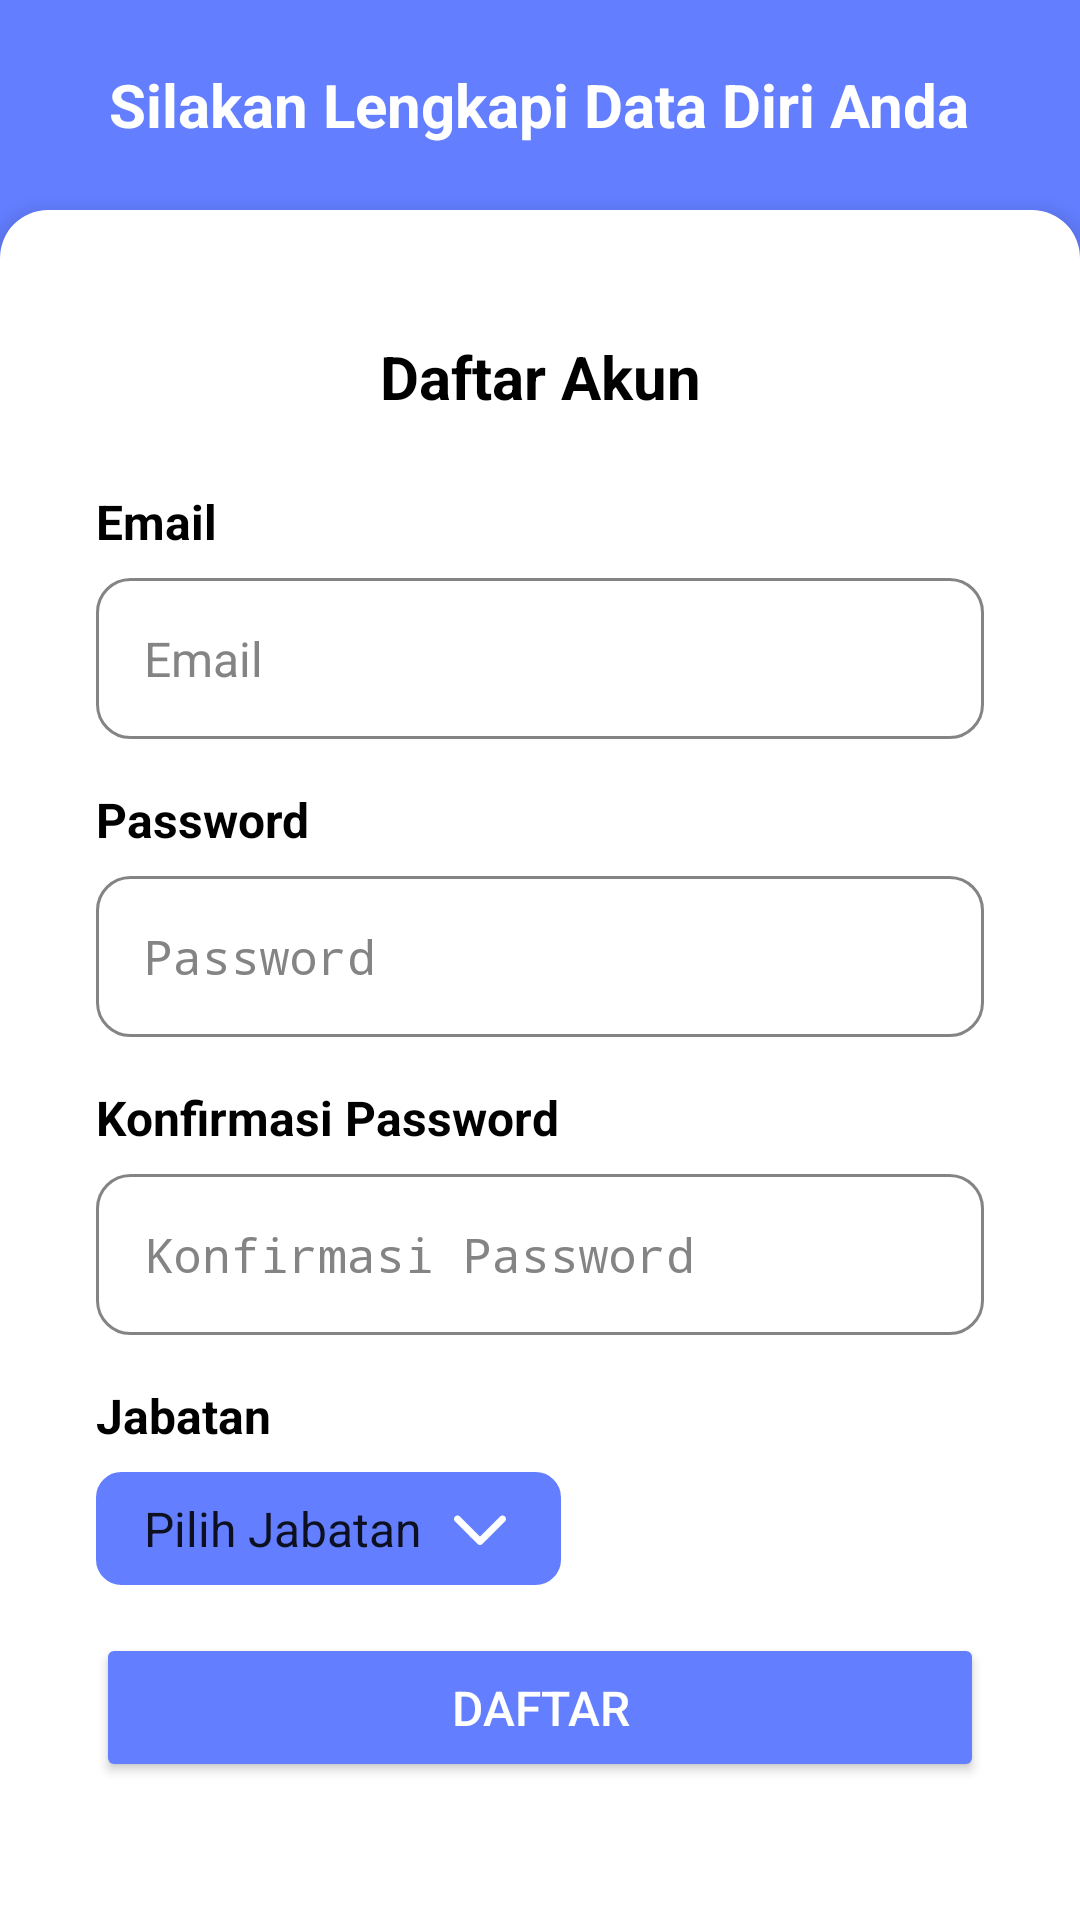

Reconstruct the res/layout file that produces this screen, plus the resources it refers to.
<!-- AndroidManifest.xml: application theme AppTheme -->
<!-- res/layout/activity_register2.xml -->
<RelativeLayout xmlns:android="http://schemas.android.com/apk/res/android"
    android:layout_width="match_parent"
    android:layout_height="match_parent"
    android:background="@color/basic"
    >

    <LinearLayout
        android:id="@+id/headerLayout"
        android:layout_width="match_parent"
        android:layout_height="70dp"
        android:orientation="vertical"
        android:gravity="center"
                >

        <TextView
            android:layout_width="wrap_content"
            android:layout_height="wrap_content"
            android:text="Silakan Lengkapi Data Diri Anda"
            android:textColor="@android:color/white"
            android:textSize="20sp"
            android:textStyle="bold"
            android:gravity="center" />
    </LinearLayout>

    <LinearLayout
        android:id="@+id/formContainer"
        android:layout_width="match_parent"
        android:layout_height="match_parent"
        android:layout_below="@id/headerLayout"
        android:background="@drawable/rounded_white_bg"
        android:elevation="4dp"
        android:orientation="vertical"
        android:padding="32dp">

        <TextView
            android:layout_width="match_parent"
            android:layout_height="wrap_content"
            android:text="Daftar Akun"
            android:textSize="20sp"
            android:textStyle="bold"
            android:gravity="center"
            android:paddingBottom="24dp"
            android:textColor="@color/black"
            android:paddingTop="10dp"/>
        <TextView
            android:layout_width="match_parent"
            android:layout_height="wrap_content"
            android:text="Email"
            android:textSize="16sp"
            android:textStyle="bold"
            android:textColor="@android:color/black"
            android:paddingBottom="8dp" />

        <EditText
            android:id="@+id/etEmail"
            android:layout_width="match_parent"
            android:layout_height="wrap_content"
            android:layout_marginBottom="16dp"
            android:background="@drawable/input_background"
            android:hint="Email"
            android:inputType="textEmailAddress"
            android:padding="16dp"
            android:textColor="@color/black"
            android:textColorHint="#858484"
            android:textSize="16sp"
            android:importantForAutofill="no"
            android:autofillHints="username"/>
        <TextView
            android:layout_width="match_parent"
            android:layout_height="wrap_content"
            android:text="Password"
            android:textSize="16sp"
            android:textStyle="bold"
            android:textColor="@android:color/black"
            android:paddingBottom="8dp" />

        <EditText
            android:id="@+id/etPassword"
            android:layout_width="match_parent"
            android:layout_height="wrap_content"
            android:hint="Password"
            android:inputType="textPassword"
            android:background="@drawable/input_background"
            android:padding="16dp"
            android:textSize="16sp"
            android:textColor="@color/black"
            android:textColorHint="#858484"
            android:layout_marginBottom="16dp"
            android:importantForAutofill="no"
            android:autofillHints="username"/>
        <TextView
            android:layout_width="match_parent"
            android:layout_height="wrap_content"
            android:text="Konfirmasi Password"
            android:textSize="16sp"
            android:textStyle="bold"
            android:textColor="@android:color/black"
            android:paddingBottom="8dp" />
        <EditText
            android:id="@+id/etConfirmPassword"
            android:layout_width="match_parent"
            android:layout_height="wrap_content"
            android:hint="Konfirmasi Password"
            android:inputType="textPassword"
            android:background="@drawable/input_background"
            android:padding="16dp"
            android:textSize="16sp"
            android:textColor="@color/black"
            android:textColorHint="#858484"
            android:layout_marginBottom="16dp"
            android:importantForAutofill="no"
            android:autofillHints="username"/>
        <TextView
            android:layout_width="match_parent"
            android:layout_height="wrap_content"
            android:text="Jabatan"
            android:textSize="16sp"
            android:textStyle="bold"
            android:textColor="@android:color/black"
            android:paddingBottom="8dp" />
        <Spinner
            android:id="@+id/spRole"
            style="@style/CustomSpinner"
            android:layout_width="155dp"
            android:layout_height="wrap_content"
            android:dropDownWidth="match_parent"
            android:dropDownHorizontalOffset="100dp"
            android:dropDownVerticalOffset="10dp"
            android:entries="@array/roles"
            android:layout_marginBottom="16dp"
            android:spinnerMode="dropdown"
            />

        <Button
            android:id="@+id/btnRegister"
            android:layout_width="match_parent"
            android:layout_height="wrap_content"
            android:text="Daftar"
            android:backgroundTint="@color/basic"
            android:textColor="@android:color/white"
            android:textSize="16sp"
            android:paddingVertical="14dp" />

        <TextView
            android:id="@+id/tvLogin"
            android:layout_width="wrap_content"
            android:layout_height="wrap_content"
            android:text="Sudah punya akun? Yuk Login"
            android:textColor="@color/basic"
            android:layout_gravity="center"
            android:paddingTop="24dp" />

    </LinearLayout>

</RelativeLayout>
<!-- resources referenced by this layout -->
<resources>
  <string-array name="roles">
          <item>Pilih Jabatan</item>
          <item>Loket</item>
          <item>Lapangan</item>
      </string-array>
  <color name="basic">#637EFF</color>
  <color name="black">#FF000000</color>
  <!-- drawable input_background (drawable) -->
  <?xml version="1.0" encoding="utf-8"?>
  
  <shape xmlns:android="http://schemas.android.com/apk/res/android"
      android:shape="rectangle">
      <solid android:color="@android:color/white"/>
  
      <stroke android:width="1dp" android:color="@color/gray"/> <corners android:radius="11dp" />
  </shape>
  <!-- drawable rounded_white_bg (drawable) -->
  <?xml version="1.0" encoding="utf-8"?>
  
  <shape xmlns:android="http://schemas.android.com/apk/res/android"
      android:shape="rectangle">
      <corners
          android:topLeftRadius="16dp"
          android:topRightRadius="16dp" />
      <solid android:color="@android:color/white" />
  </shape>
  <style name="CustomSpinner" parent="Widget.AppCompat.Spinner">
          <item name="android:background">@drawable/spinner_background</item>
          <item name="android:padding">8dp</item>
          <item name="android:textSize">8dp</item>
          <item name="android:textColor">@color/black</item>
          <item name="android:popupBackground">@color/white</item>
          <item name="android:dropDownSelector">@color/basic</item>
      </style>
  <style name="AppTheme" parent="Theme.AppCompat.Light.DarkActionBar">
          <item name="colorPrimary">@color/basic</item>
          <item name="android:statusBarColor">@color/basic</item>
          <item name="colorAccent">#0651A9</item>
          <item name="android:windowLightStatusBar">true</item>
      </style>
  <color name="gray">#858484</color>
  <!-- drawable spinner_background (drawable) -->
  <selector xmlns:android="http://schemas.android.com/apk/res/android">
      <item>
          <layer-list>
              <item>
                  <shape android:shape="rectangle">
                      <corners android:radius="8dp"/>
                      <solid android:color="@color/basic"/>
                      <stroke android:width="1dp" android:color="@color/basic"/> </shape>
              </item>
              <item android:drawable="@drawable/ic_dropdown"
                  android:gravity="center|right"
                  android:right="15dp" />
          </layer-list>
      </item>
  </selector>
  <color name="white">#FFFFFFFF</color>
  <!-- drawable ic_dropdown: vector/xml drawable (drawable, 2745 chars, omitted) -->
</resources>
